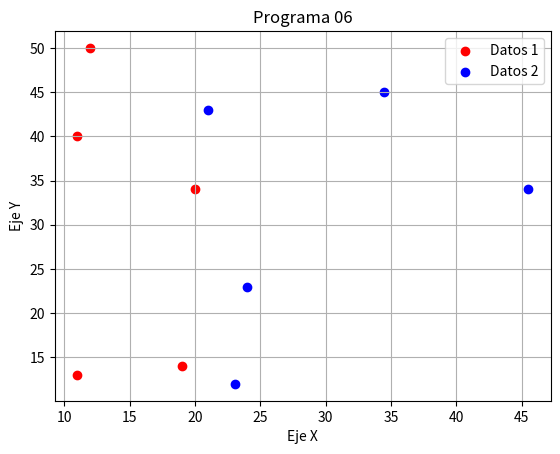

Python code for this plot:
import matplotlib.pyplot as plt

# Datos de la grafica
x1 = [19, 20, 11, 12, 11]
y1 = [14, 34, 40, 50, 13]
x2 = [23.1, 45.5, 34.5, 24, 21]
y2 = [12, 34, 45, 23, 43]

plt.scatter(x1, y1, label='Datos 1', color='red')
plt.scatter(x2, y2, label='Datos 2', color='blue')

# Metodo para agregar un titulo a la grafica
plt.title('Programa 06')
plt.xlabel('Eje X')
plt.ylabel('Eje Y')

# Mostrar la figura
plt.legend()
plt.grid()
plt.show()